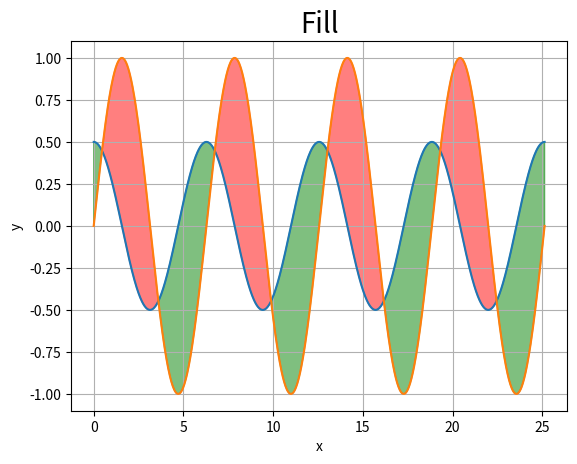

Here is the Python script that generated this plot:
# -*- coding: utf-8 -*-
from __future__ import unicode_literals
import numpy as np
import matplotlib.pyplot as mp
mp.figure('区域填充')
n = 1000
x = np.linspace(0, 8 * np.pi, n)
y1 = np.cos(x) / 2
y2 = np.sin(x)
mp.xlabel('x', fontsize=10)
mp.ylabel('y', fontsize=10)
mp.plot(x, y1, linestyle='-')
mp.plot(x, y2, linestyle='-')
mp.fill_between(x, y1, y2, y1 < y2, color='red', alpha=0.5)
# mp.fill_betwee('填充区水平坐标',下垂直坐标（star)，上垂直坐标(end),条件表达式,color=颜色,alpho=透明度)
mp.fill_between(x, y1, y2, y1 > y2, color='green', alpha=0.5)
mp.title('Fill', fontsize=20)
mp.grid()
mp.show()
